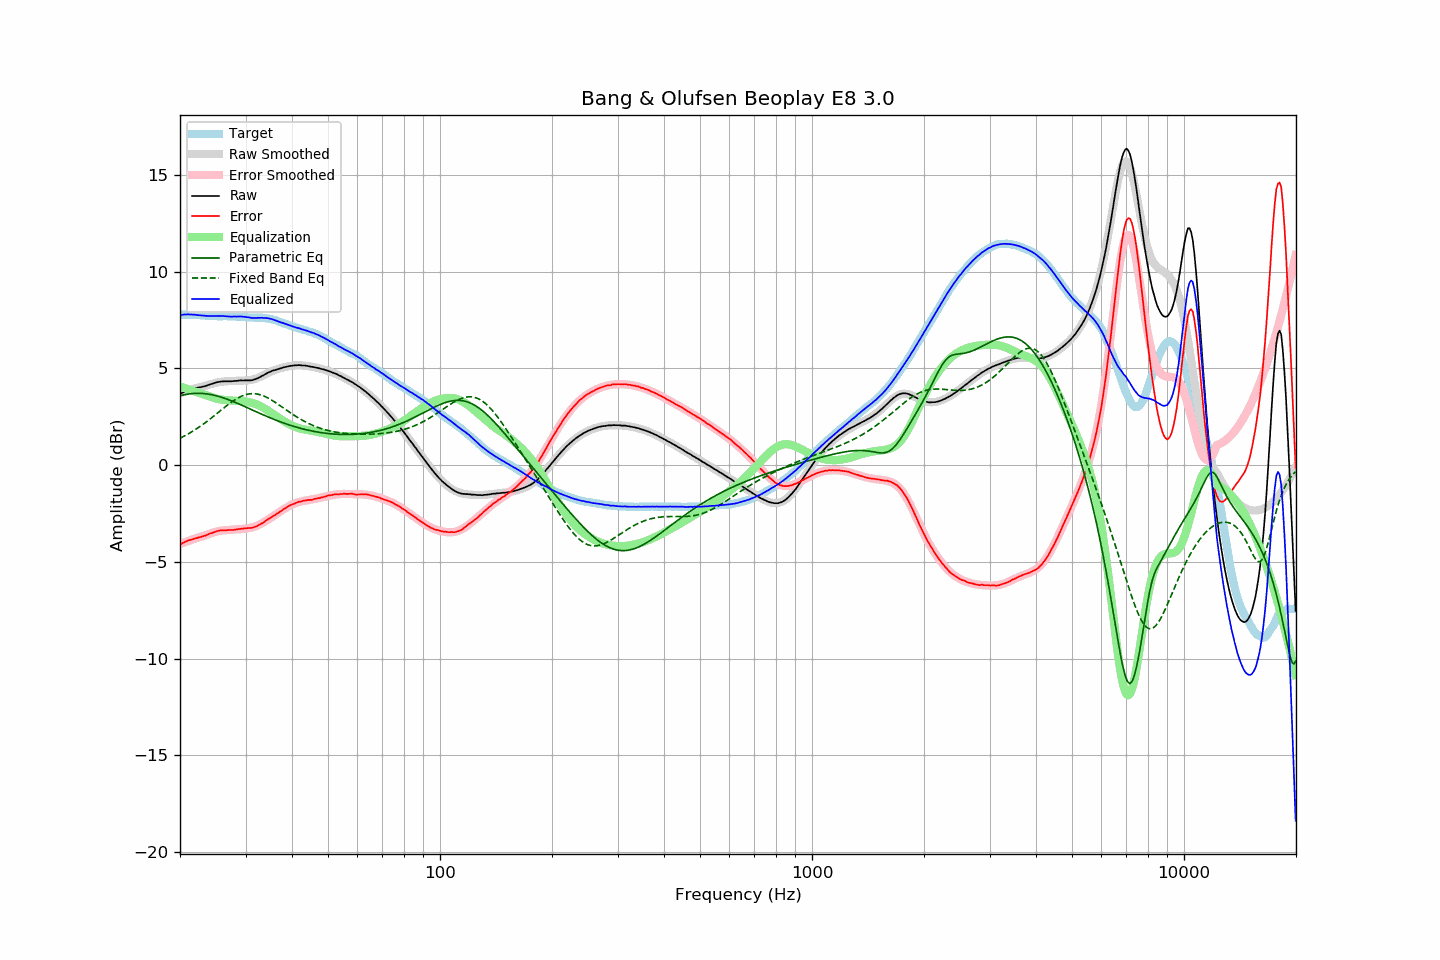

Source data for this figure (header and first rows):
frequency, raw, error, smoothed, error_smoothed, equalization, parametric_eq, fixed_band_eq, equalized_raw, equalized_smoothed, target
20.00, 3.67, -4.11, 3.71, -4.08, 4.08, 3.59, 1.39, 7.75, 7.78, 7.78
20.20, 3.72, -4.06, 3.73, -4.05, 4.05, 3.61, 1.43, 7.77, 7.78, 7.78
20.40, 3.76, -4.02, 3.76, -4.02, 4.02, 3.63, 1.47, 7.78, 7.78, 7.78
20.61, 3.80, -3.98, 3.79, -3.98, 3.98, 3.64, 1.52, 7.79, 7.78, 7.78
20.81, 3.83, -3.94, 3.82, -3.95, 3.95, 3.66, 1.56, 7.79, 7.78, 7.77
21.02, 3.87, -3.90, 3.85, -3.92, 3.92, 3.67, 1.61, 7.80, 7.77, 7.77
21.23, 3.89, -3.88, 3.87, -3.90, 3.90, 3.69, 1.66, 7.79, 7.77, 7.77
21.44, 3.92, -3.86, 3.90, -3.87, 3.87, 3.69, 1.70, 7.79, 7.77, 7.78
21.66, 3.94, -3.83, 3.93, -3.84, 3.84, 3.70, 1.76, 7.78, 7.76, 7.77
21.87, 3.97, -3.80, 3.95, -3.81, 3.81, 3.71, 1.81, 7.78, 7.76, 7.77
22.09, 3.98, -3.78, 3.98, -3.78, 3.78, 3.71, 1.86, 7.76, 7.76, 7.76
22.31, 4.00, -3.76, 4.00, -3.75, 3.75, 3.71, 1.92, 7.75, 7.75, 7.76
22.54, 4.02, -3.73, 4.02, -3.73, 3.73, 3.71, 1.97, 7.75, 7.75, 7.75
22.76, 4.03, -3.72, 4.04, -3.70, 3.70, 3.71, 2.03, 7.73, 7.74, 7.75
22.99, 4.05, -3.69, 4.06, -3.68, 3.68, 3.70, 2.09, 7.73, 7.74, 7.74
23.22, 4.07, -3.66, 4.09, -3.65, 3.65, 3.70, 2.15, 7.72, 7.73, 7.73
23.45, 4.09, -3.64, 4.11, -3.62, 3.62, 3.69, 2.21, 7.71, 7.73, 7.73
23.69, 4.12, -3.60, 4.13, -3.59, 3.59, 3.68, 2.27, 7.71, 7.72, 7.72
23.92, 4.15, -3.56, 4.16, -3.56, 3.56, 3.67, 2.34, 7.71, 7.72, 7.71
24.16, 4.18, -3.53, 4.18, -3.53, 3.53, 3.65, 2.40, 7.71, 7.71, 7.71
24.40, 4.20, -3.51, 4.20, -3.50, 3.50, 3.64, 2.47, 7.71, 7.71, 7.71
24.65, 4.23, -3.48, 4.23, -3.48, 3.48, 3.62, 2.53, 7.71, 7.70, 7.71
24.89, 4.26, -3.45, 4.25, -3.45, 3.45, 3.60, 2.60, 7.71, 7.70, 7.71
25.14, 4.28, -3.42, 4.27, -3.43, 3.43, 3.58, 2.67, 7.71, 7.70, 7.70
25.39, 4.30, -3.39, 4.29, -3.41, 3.41, 3.55, 2.74, 7.71, 7.70, 7.69
25.65, 4.31, -3.38, 4.30, -3.40, 3.40, 3.53, 2.80, 7.71, 7.70, 7.69
25.91, 4.32, -3.37, 4.31, -3.38, 3.38, 3.50, 2.87, 7.71, 7.70, 7.69
26.16, 4.33, -3.37, 4.32, -3.37, 3.37, 3.48, 2.94, 7.71, 7.69, 7.70
26.43, 4.33, -3.37, 4.33, -3.37, 3.37, 3.45, 3.00, 7.70, 7.69, 7.70
26.69, 4.33, -3.37, 4.33, -3.36, 3.36, 3.42, 3.07, 7.69, 7.69, 7.70
26.96, 4.33, -3.36, 4.34, -3.35, 3.35, 3.39, 3.13, 7.68, 7.69, 7.69
27.23, 4.33, -3.36, 4.34, -3.35, 3.35, 3.36, 3.20, 7.68, 7.69, 7.69
27.50, 4.33, -3.36, 4.35, -3.34, 3.34, 3.32, 3.26, 7.67, 7.69, 7.69
27.77, 4.34, -3.36, 4.35, -3.34, 3.34, 3.29, 3.31, 7.68, 7.69, 7.70
28.05, 4.35, -3.34, 4.35, -3.33, 3.33, 3.25, 3.37, 7.68, 7.68, 7.69
28.33, 4.35, -3.33, 4.35, -3.33, 3.33, 3.22, 3.42, 7.68, 7.68, 7.68
28.62, 4.36, -3.31, 4.36, -3.32, 3.32, 3.18, 3.47, 7.68, 7.68, 7.67
28.90, 4.37, -3.31, 4.36, -3.31, 3.31, 3.15, 3.51, 7.68, 7.67, 7.68
29.19, 4.38, -3.29, 4.36, -3.30, 3.30, 3.11, 3.55, 7.69, 7.66, 7.67
29.48, 4.37, -3.29, 4.36, -3.30, 3.30, 3.07, 3.59, 7.67, 7.66, 7.66
29.78, 4.38, -3.27, 4.37, -3.29, 3.29, 3.04, 3.62, 7.67, 7.65, 7.65
30.08, 4.38, -3.27, 4.37, -3.28, 3.28, 3.00, 3.65, 7.66, 7.65, 7.65
30.38, 4.38, -3.26, 4.38, -3.26, 3.26, 2.96, 3.67, 7.65, 7.64, 7.64
30.68, 4.38, -3.25, 4.39, -3.25, 3.25, 2.93, 3.68, 7.63, 7.64, 7.63
30.99, 4.38, -3.25, 4.40, -3.23, 3.23, 2.89, 3.69, 7.62, 7.64, 7.63
31.30, 4.39, -3.24, 4.42, -3.21, 3.21, 2.85, 3.70, 7.61, 7.63, 7.63
31.61, 4.42, -3.21, 4.44, -3.19, 3.19, 2.81, 3.69, 7.61, 7.63, 7.63
31.93, 4.44, -3.18, 4.47, -3.16, 3.16, 2.77, 3.69, 7.60, 7.63, 7.62
32.24, 4.48, -3.15, 4.49, -3.13, 3.13, 2.74, 3.67, 7.61, 7.62, 7.63
32.57, 4.52, -3.10, 4.53, -3.09, 3.09, 2.70, 3.66, 7.61, 7.62, 7.62
32.89, 4.56, -3.06, 4.57, -3.05, 3.05, 2.66, 3.63, 7.61, 7.62, 7.62
33.22, 4.61, -3.01, 4.61, -3.01, 3.01, 2.63, 3.61, 7.62, 7.61, 7.62
33.55, 4.64, -2.97, 4.65, -2.96, 2.96, 2.59, 3.58, 7.60, 7.61, 7.61
33.89, 4.70, -2.90, 4.69, -2.91, 2.91, 2.55, 3.54, 7.61, 7.60, 7.60
34.23, 4.74, -2.84, 4.73, -2.86, 2.86, 2.52, 3.50, 7.60, 7.59, 7.58
34.57, 4.79, -2.79, 4.77, -2.80, 2.80, 2.48, 3.46, 7.59, 7.57, 7.58
34.92, 4.82, -2.74, 4.81, -2.74, 2.74, 2.45, 3.41, 7.57, 7.55, 7.56
35.27, 4.86, -2.69, 4.85, -2.69, 2.69, 2.41, 3.36, 7.55, 7.54, 7.55
35.62, 4.89, -2.63, 4.88, -2.63, 2.63, 2.38, 3.31, 7.53, 7.52, 7.52
35.97, 4.91, -2.59, 4.91, -2.58, 2.58, 2.35, 3.26, 7.49, 7.49, 7.50
... 635 more rows
